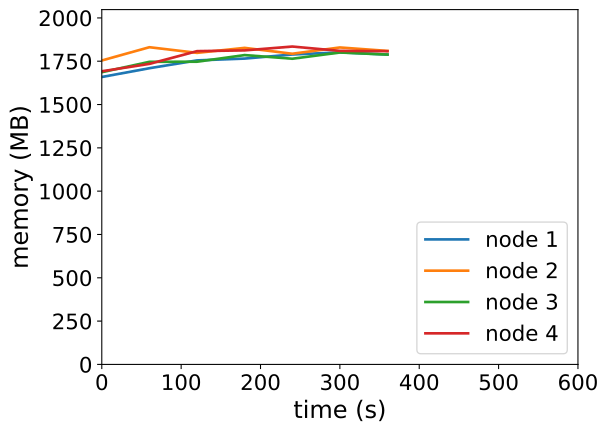

The data file committed next to this chart (first rows):
timestamp, ppgcc-m02_pod_amount, ppgcc-m02_memory, ppgcc-m02_cpu, ppgcc-m03_pod_amount, ppgcc-m03_memory, ppgcc-m03_cpu, ppgcc-m04_pod_amount, ppgcc-m04_memory, ppgcc-m04_cpu, ppgcc-m05_pod_amount, ppgcc-m05_memory, ppgcc-m05_cpu
0, 10, 1698840, 1085754577, 10, 1796460, 1157468977, 10, 1727100, 1031190017, 10, 1732572, 1189245312
60, 10, 1750716, 1067216332, 10, 1874820, 1198397270, 10, 1788480, 979645106, 10, 1776396, 1198439085
120, 10, 1796916, 1002073878, 10, 1841420, 1169240855, 10, 1789140, 956054348, 10, 1851596, 1285701962
180, 10, 1807608, 993399743, 10, 1870964, 1145793064, 10, 1828344, 1002943037, 10, 1856084, 1229083534
240, 10, 1831764, 1031592722, 10, 1836196, 1180487949, 10, 1806696, 917399812, 10, 1878788, 1279272884
300, 10, 1844436, 1049657826, 10, 1873400, 1161079265, 10, 1843524, 985540060, 10, 1853252, 1259560343
360, 10, 1831500, 998708736, 10, 1852940, 1190089591, 10, 1831248, 932008869, 10, 1851404, 1259177219
